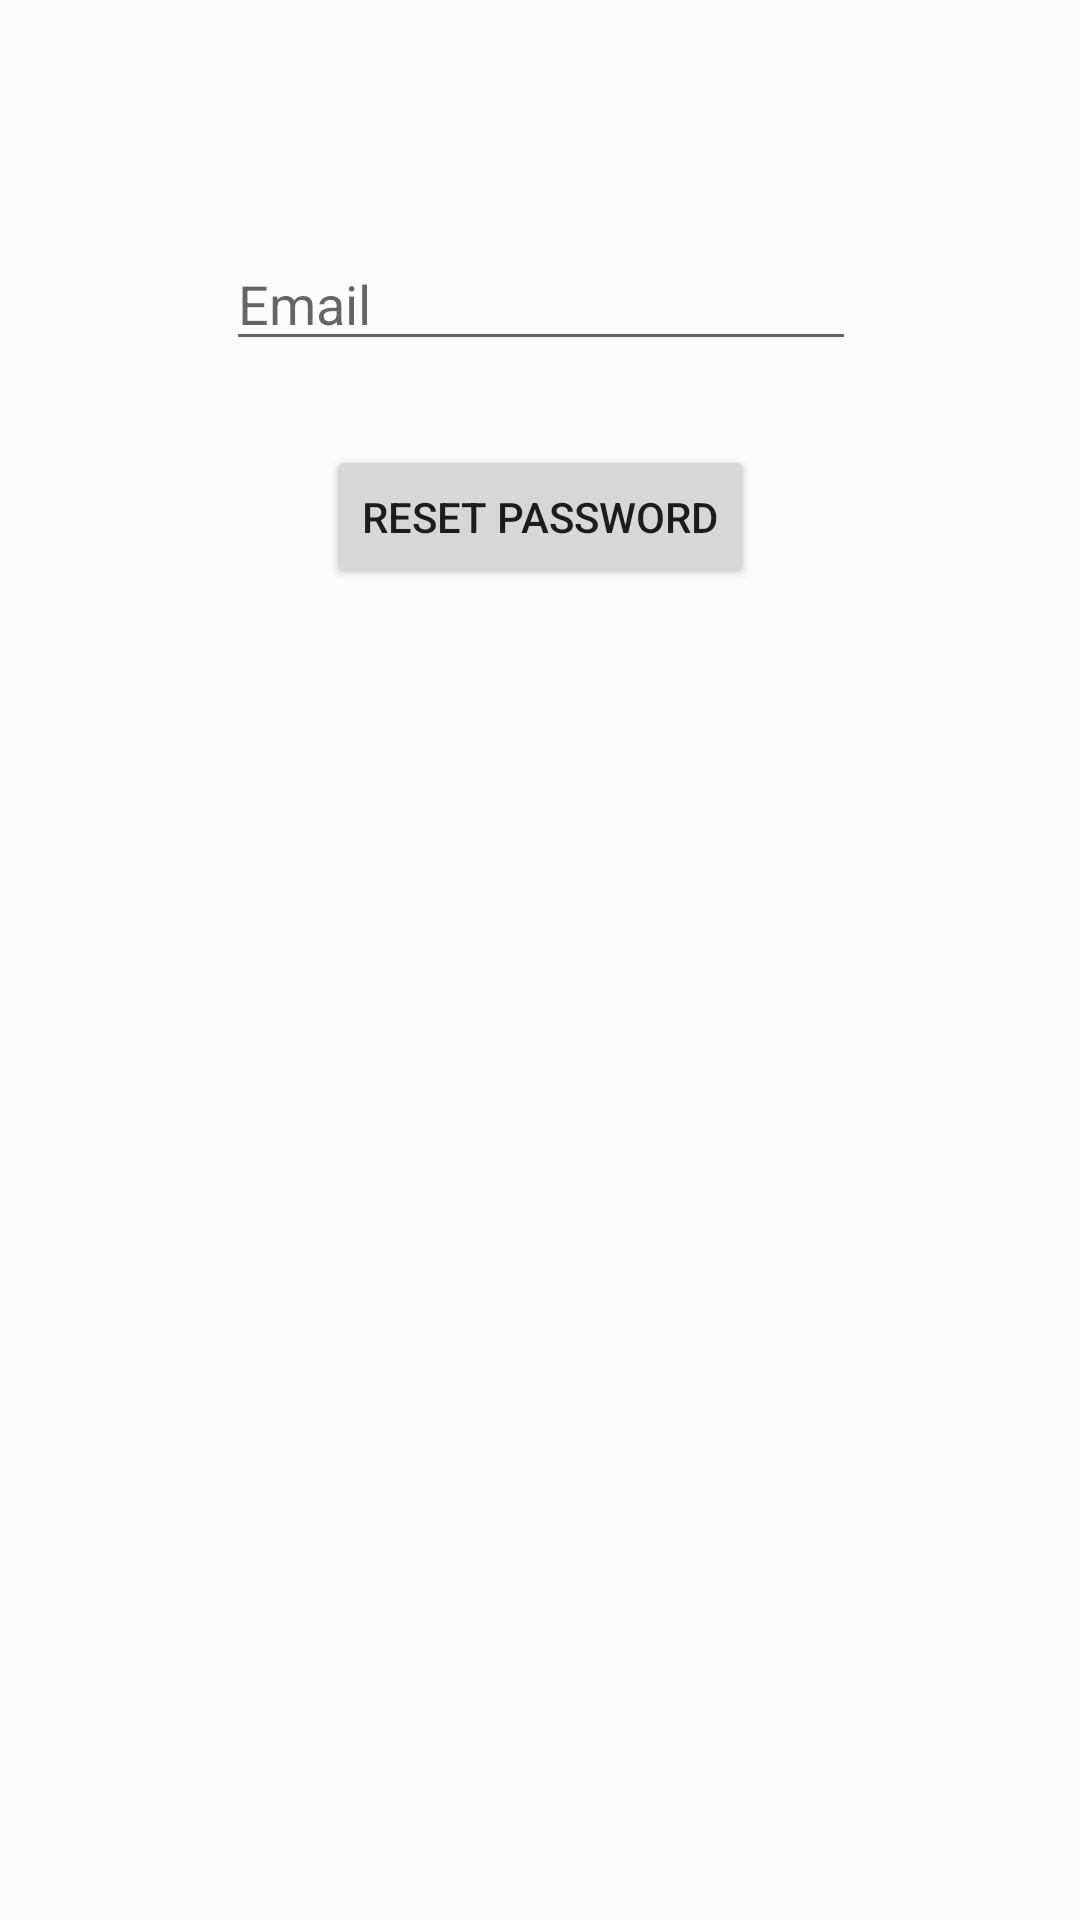

Android layout source for this screen:
<!-- AndroidManifest.xml: application theme AppTheme -->
<!-- res/layout/activity_password.xml -->
<?xml version="1.0" encoding="utf-8"?>
<android.support.constraint.ConstraintLayout xmlns:android="http://schemas.android.com/apk/res/android"
    xmlns:app="http://schemas.android.com/apk/res-auto"
    xmlns:tools="http://schemas.android.com/tools"
    android:layout_width="match_parent"
    android:layout_height="match_parent"
    android:background="@color/backgroundcolor"
    tools:context="PasswordActivity">

    <EditText
        android:id="@+id/etPasswordEmail"
        android:layout_width="wrap_content"
        android:layout_height="wrap_content"
        android:layout_marginStart="8dp"
        android:layout_marginTop="8dp"
        android:layout_marginEnd="8dp"
        android:layout_marginBottom="8dp"
        android:ems="10"
        android:hint="Email"
        android:inputType="textEmailAddress"
        app:layout_constraintBottom_toBottomOf="parent"
        app:layout_constraintEnd_toEndOf="parent"
        app:layout_constraintHorizontal_bias="0.503"
        app:layout_constraintStart_toStartOf="parent"
        app:layout_constraintTop_toTopOf="parent"
        app:layout_constraintVertical_bias="0.122" />

    <Button
        android:id="@+id/btnPasswordReset"
        android:layout_width="wrap_content"
        android:layout_height="wrap_content"
        android:layout_marginStart="8dp"
        android:layout_marginTop="8dp"
        android:layout_marginEnd="8dp"
        android:layout_marginBottom="8dp"
        android:text="Reset Password"
        app:layout_constraintBottom_toBottomOf="parent"
        app:layout_constraintEnd_toEndOf="parent"
        app:layout_constraintStart_toStartOf="parent"
        app:layout_constraintTop_toBottomOf="@+id/etPasswordEmail"
        app:layout_constraintVertical_bias="0.044" />
</android.support.constraint.ConstraintLayout>
<!-- resources referenced by this layout -->
<resources>
  <color name="backgroundcolor">#fcfcfc</color>
  <style name="AppTheme" parent="Theme.AppCompat.Light.DarkActionBar">
          
          <item name="colorPrimaryDark">@color/colorPrimaryDark</item>
          <item name="colorPrimary">@color/colorPrimary</item>
          <item name="colorAccent">@color/colorAccent</item>
      </style>
  <color name="colorPrimaryDark">#FFA000</color>
  <color name="colorPrimary" tools:ignore="DuplicateDefinition">#fcbd01</color>
  <color name="colorAccent">#ff4081</color>
</resources>
